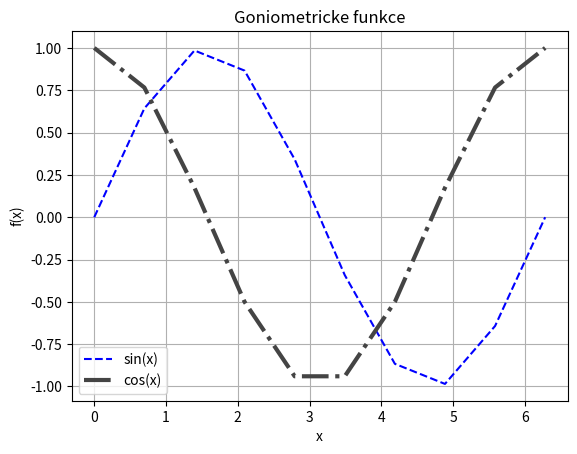

Recreate this plot in Python.
"""
Ukazka knihovny MatPlotLib
"""
import matplotlib.pyplot as plt
import numpy as np
import math

# Prvni ukazka: vykresleni funkce sinus
def plot1():
    # Rozsah x
    x = np.linspace(0, 2 * np.pi, 100)
    # Hodnoty y
    y = np.sin(x)

    # Graf x versus y
    plt.plot(x, y)
    # Vykresli
    plt.show()

# Vykresleni dvou krivek
# Ruzne typy car
# Popis os, nazev grafu
def plot2():
    # Nastaveni stylu obrazku
    #plt.style.use('fivethirtyeight')
    # Styl komiksu xkcd.com
    #plt.xkcd()

    x = np.linspace(0, 2 * np.pi, 10)
    """ 
    Parametry plt.plot
    1. x
    2. f(x)
    3. typ markeru, barva, typ cary
    4. label - text do legendy
    """
    # Typy car, markeru, barvy: http://bit.ly/Matplotlib-Fmt-Str
    # b--: modra carkovana cara
    plt.plot(x, np.sin(x), 'b--', label='sin(x)')
    #plt.plot(x, np.sin(x), 'bx', label='sin(x)')
    # barva zapsana pomoci hex color codes (seda)
    # tloustka cary 3 (defaultni hodnota je 1)
    plt.plot(x, np.cos(x), color='#444444', linestyle='-.', linewidth=3, label='cos(x)')

    # Nazev grafu, popis os
    plt.title('Goniometricke funkce')
    plt.xlabel('x')
    plt.ylabel('f(x)')
    # Vykresleni legendy
    plt.legend()
    # Vykresleni site
    plt.grid(True)

    # Ulozeni obrazku
    #plt.savefig('plot2.png')
    # Vykresleni obrazku
    plt.show()

# Sloupcový graf
# Horizontalni a vertikalni cary, popisky
def plot3():
    x = np.linspace(0, 2 * np.pi, 30)
    plt.bar(x, np.sin(x), color='blue', edgecolor='black', width=0.2)

    # Dve horizontalni cary
    plt.hlines([-1.0, 1.0], xmin=0., xmax=2 * np.pi)
    # Jedna vertikalni cara
    plt.vlines([np.pi], ymin=-1., ymax=1.)
    # Pridame popisky
    plt.text(5.0, 0.85, "sin(x)=1", fontsize=12)
    plt.annotate("sin(x)=-1", (0.1, -0.95), xytext=(0.15, -0.8), arrowprops={'arrowstyle': '->'}, fontsize=12)

    # Popis os, titulek
    plt.title('Ukazka: sloupcovy graf')
    plt.xlabel('x')
    plt.ylabel('sin(x)')
    plt.show()


# Histogram
def plot4():
    # Gaussovo rozdeleni
    y = np.random.normal(0, 1, 10000)
    # Histogram (bins: pocet binu, range: rozsah na ose x)
    plt.hist(y, bins=30, range=(-3.,3.), edgecolor='black')
    # Popis os, titulek
    plt.title('Histogram: Gaussovo rozdeleni')
    plt.xlabel('x')
    plt.ylabel('Cetnost')
    plt.show()

# Rozdeleni obrazku na nekolik podobrazku
def plot5():
    x = np.linspace(0, 2, 100)
    # Prvni podobrazek
    # (221) nebo (2,2,1): Pocet radku, sloupcu, kolikate okno
    plt.subplot(221)
    plt.plot(x, x)
    plt.xlabel('x')
    plt.ylabel('x')
    # Druhy podobrazek
    plt.subplot(222)
    plt.plot(x, x**2)
    plt.xlabel('x')
    plt.ylabel('x**2')
    # Treti
    plt.subplot(223)
    plt.plot(x, x**3)
    plt.xlabel('x')
    plt.ylabel('x**3')
    # A ctvrty
    plt.subplot(224)
    plt.plot(x, x**4)
    plt.xlabel('x')
    plt.ylabel('x**4')

    # Pro vetsi mezery mezi obrazky
    #plt.tight_layout()
    plt.show()

# Nekolik obrazku: sdileni os
def plot6():
    x = np.linspace(0, 10, 1000)
    # Budeme mit 3 podobrazky
    # Zalozeni 1. obrazku
    ax = plt.subplot(311)
    plt.plot(x, np.sin(2*math.pi*x))
    #ax.set_xlabel('x')
    #ax.set_ylabel('k*sin(l*x)')
    # Sdileni os (na vsech obrazcich bude stejne meritko)
    plt.subplot(312, sharex=ax, sharey=ax)
    plt.plot(x, 0.5*np.sin(3*math.pi*x))
    plt.subplot(313, sharex=ax, sharey=ax)
    # Pro srovnani bez sdileni os
    #plt.subplot(313)
    plt.plot(x, 0.7*np.sin(5*math.pi*x))

    plt.show()

# Objektove rozhrani
def plot7():
    # fig je typu Figure (cely obrazek)
    # ax typu Axes (to je jeden graf)
    fig, ax = plt.subplots()

    # Nastaveni globalnich vlasnosti obrazku
    fig.set_facecolor('#ccccff')

    # Nakreslime krivku
    x = np.linspace(0, 5, 1000)
    # tuple -> p je typu matplotlib.lines.Line2D
    p, = ax.plot(x, np.cos(10*x))

    # Nastaveni vlastnosti krivky
    p.set_color('red')
    p.set_linewidth(2)

    # Upravime popisky na ose x (pootoceni)
    for tick in ax.get_xticklabels():
        tick.set_rotation(55)

    # Nastaveni nazvu grafu, popis os
    ax.set_title('Cosinus')
    ax.set_xlabel('x')
    ax.set_ylabel('Cos(10x)')
    plt.show()

plot2()